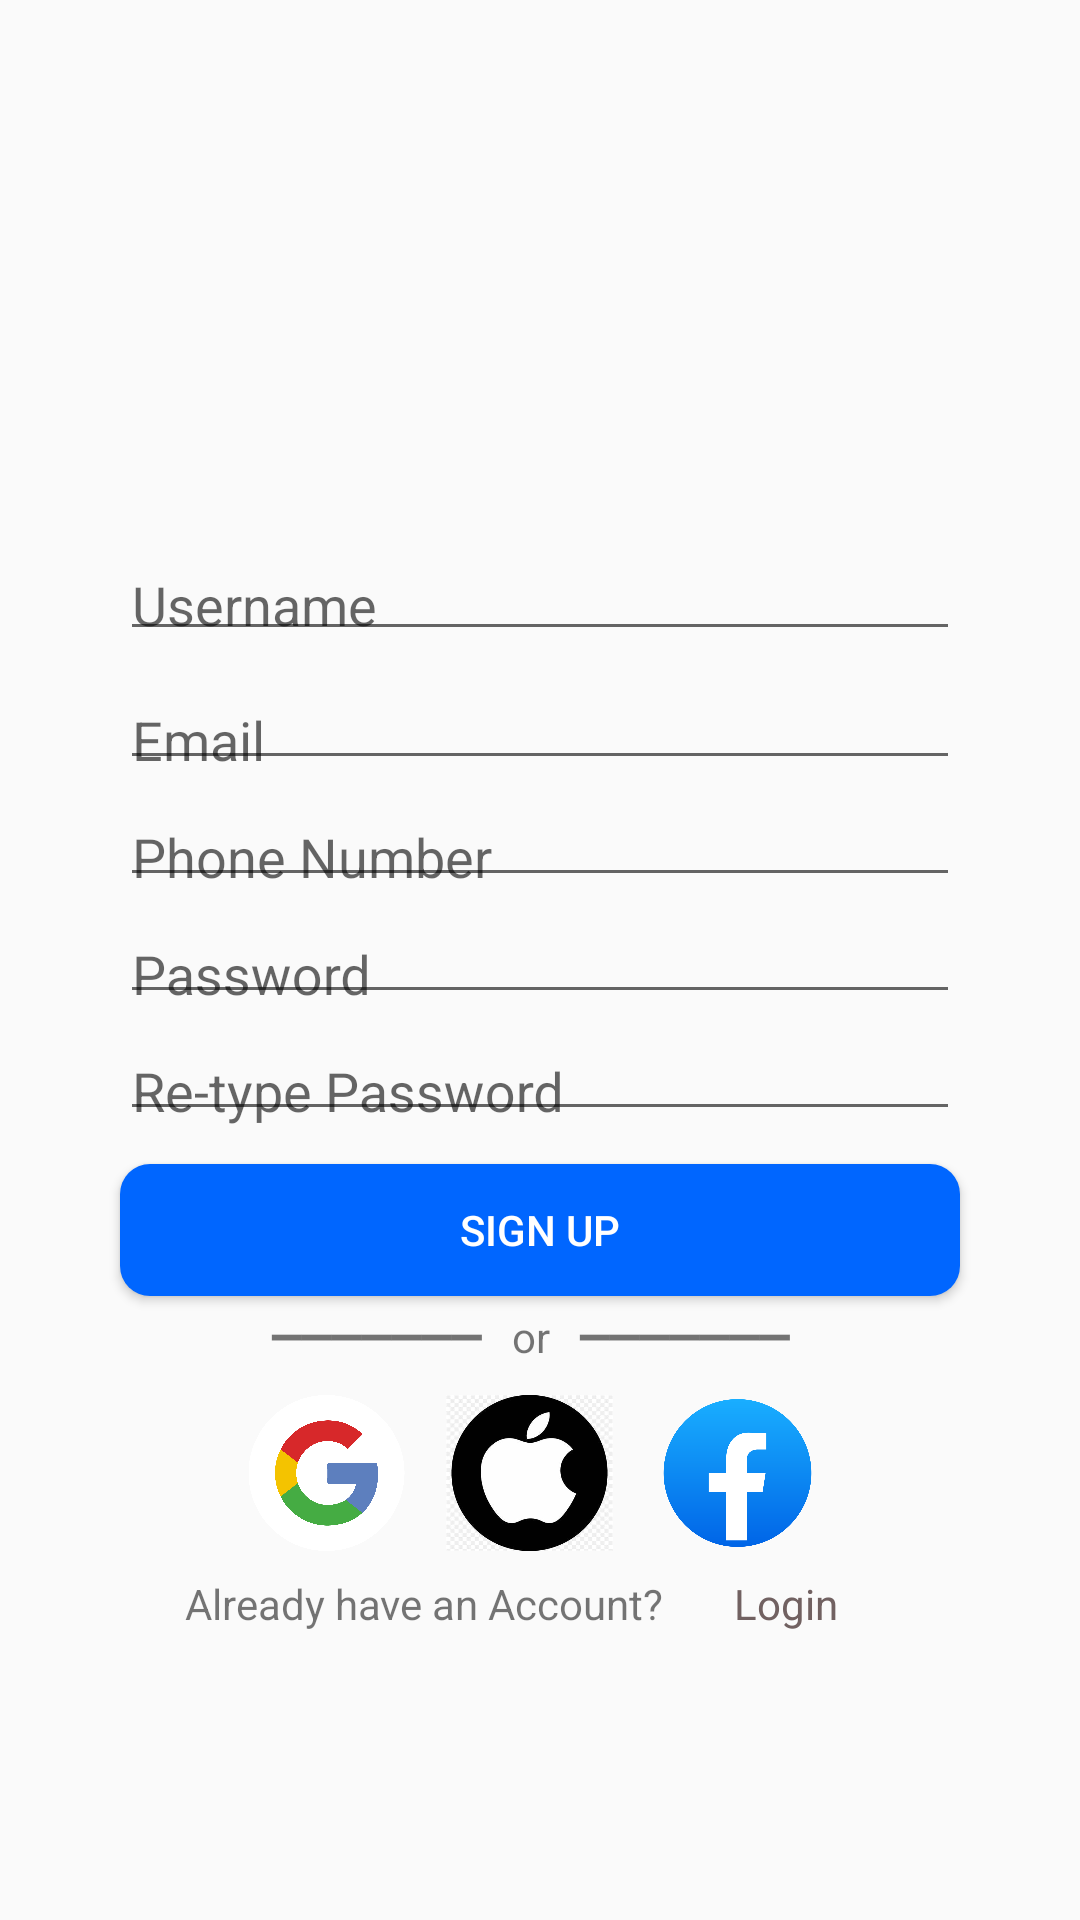

Android layout source for this screen:
<!-- AndroidManifest.xml: application theme Theme.ScanShieldmobileapp -->
<!-- res/layout/create_account.xml -->
<?xml version="1.0" encoding="utf-8"?>
<androidx.constraintlayout.widget.ConstraintLayout xmlns:android="http://schemas.android.com/apk/res/android"
    xmlns:app="http://schemas.android.com/apk/res-auto"
    xmlns:tools="http://schemas.android.com/tools"
    android:layout_width="match_parent"
    android:layout_height="match_parent">

    <TextView
        android:id="@+id/login_txt3"
        android:layout_width="62dp"
        android:layout_height="23dp"
        android:layout_marginTop="8dp"
        android:layout_marginEnd="4dp"
        android:text="Login"
        android:textAlignment="center"
        android:textColor="#716161"
        app:layout_constraintEnd_toEndOf="@+id/btn_signup"
        app:layout_constraintHorizontal_bias="0.0"
        app:layout_constraintStart_toEndOf="@+id/textView10"
        app:layout_constraintTop_toBottomOf="@+id/imageView11" />

    <TextView
        android:id="@+id/textView10"
        android:layout_width="179dp"
        android:layout_height="25dp"
        android:layout_marginStart="12dp"
        android:layout_marginTop="8dp"
        android:text="Already have an Account?"
        android:textAlignment="center"
        app:layout_constraintHorizontal_bias="0.275"
        app:layout_constraintStart_toStartOf="@+id/btn_signup"
        app:layout_constraintTop_toBottomOf="@+id/imageView11" />

    <ImageView
        android:id="@+id/imageView12"
        android:layout_width="57dp"
        android:layout_height="52dp"
        android:layout_marginTop="8dp"
        app:layout_constraintEnd_toEndOf="@+id/textView9"
        app:layout_constraintHorizontal_bias="0.65"
        app:layout_constraintStart_toEndOf="@+id/imageView11"
        app:layout_constraintTop_toBottomOf="@+id/textView9"
        app:srcCompat="@drawable/facebook_icon_free_png" />

    <ImageView
        android:id="@+id/imageView11"
        android:layout_width="57dp"
        android:layout_height="52dp"
        android:layout_marginTop="8dp"
        app:layout_constraintEnd_toEndOf="parent"
        app:layout_constraintHorizontal_bias="0.488"
        app:layout_constraintStart_toStartOf="parent"
        app:layout_constraintTop_toBottomOf="@+id/textView9"
        app:srcCompat="@drawable/oip__1_" />

    <ImageView
        android:id="@+id/imageView13"
        android:layout_width="57dp"
        android:layout_height="52dp"
        app:layout_constraintEnd_toStartOf="@+id/imageView11"
        app:layout_constraintHorizontal_bias="0.411"
        app:layout_constraintStart_toStartOf="@+id/textView9"
        app:layout_constraintTop_toTopOf="@+id/imageView11"
        app:srcCompat="@drawable/_657955079google_icon_png" />

    <TextView
        android:id="@+id/textView9"
        android:layout_width="208dp"
        android:layout_height="21dp"
        android:layout_marginTop="4dp"
        android:text="━━━━━━━   or   ━━━━━━━"
        android:textAlignment="center"
        app:layout_constraintEnd_toEndOf="@+id/btn_signup"
        app:layout_constraintHorizontal_bias="0.458"
        app:layout_constraintStart_toStartOf="@+id/btn_signup"
        app:layout_constraintTop_toBottomOf="@+id/btn_signup" />

    <Button
        android:id="@+id/btn_signup"
        android:layout_width="280dp"
        android:layout_height="44dp"
        android:layout_marginTop="128dp"
        android:text="Sign up"
        android:textColor="#FFFF"
        android:background="@drawable/rounded_button2"
        app:layout_constraintEnd_toEndOf="@+id/email_txt"
        app:layout_constraintHorizontal_bias="0.0"
        app:layout_constraintStart_toStartOf="@+id/email_txt"
        app:layout_constraintTop_toBottomOf="@+id/email_txt" />

    <ImageView
        android:id="@+id/imageView3"
        android:layout_width="119dp"
        android:layout_height="109dp"
        app:layout_constraintBottom_toBottomOf="parent"
        app:layout_constraintEnd_toEndOf="parent"
        app:layout_constraintStart_toStartOf="parent"
        app:layout_constraintTop_toTopOf="parent"
        app:layout_constraintVertical_bias="0.118"
        app:srcCompat="@drawable/logo" />

    <TextView
        android:id="@+id/textView3"
        android:layout_width="wrap_content"
        android:layout_height="wrap_content"
        android:layout_marginBottom="520dp"
        android:text="Create Your Account"
        android:textSize="16sp"
        android:textStyle="bold"
        app:layout_constraintBottom_toBottomOf="parent"
        app:layout_constraintEnd_toEndOf="@+id/imageView3"
        app:layout_constraintHorizontal_bias="0.478"
        app:layout_constraintStart_toStartOf="@+id/imageView3"
        app:layout_constraintTop_toBottomOf="@+id/imageView3"
        app:layout_constraintVertical_bias="0.0" />

    <com.google.android.material.textfield.TextInputLayout
        android:id="@+id/username_txt"
        android:layout_width="280dp"
        android:layout_height="43dp"
        android:layout_marginTop="24dp"
        app:layout_constraintEnd_toEndOf="@+id/imageView3"
        app:layout_constraintHorizontal_bias="0.502"
        app:layout_constraintStart_toStartOf="@+id/imageView3"
        app:layout_constraintTop_toBottomOf="@+id/textView3">

        <com.google.android.material.textfield.TextInputEditText
            android:layout_width="match_parent"
            android:layout_height="wrap_content"
            android:hint="Username" />
    </com.google.android.material.textfield.TextInputLayout>

    <com.google.android.material.textfield.TextInputLayout
        android:id="@+id/email_txt"
        android:layout_width="280dp"
        android:layout_height="39dp"
        android:layout_marginTop="4dp"
        app:layout_constraintEnd_toEndOf="@+id/username_txt"
        app:layout_constraintHorizontal_bias="0.0"
        app:layout_constraintStart_toStartOf="@+id/username_txt"
        app:layout_constraintTop_toBottomOf="@+id/username_txt">

        <com.google.android.material.textfield.TextInputEditText
            android:layout_width="match_parent"
            android:layout_height="wrap_content"
            android:hint="Email" />
    </com.google.android.material.textfield.TextInputLayout>

    <com.google.android.material.textfield.TextInputLayout
        android:id="@+id/phoneNo_txt"
        android:layout_width="280dp"
        android:layout_height="39dp"
        app:layout_constraintEnd_toEndOf="@+id/email_txt"
        app:layout_constraintStart_toStartOf="@+id/email_txt"
        app:layout_constraintTop_toBottomOf="@+id/email_txt">

        <com.google.android.material.textfield.TextInputEditText
            android:layout_width="match_parent"
            android:layout_height="wrap_content"
            android:hint="Phone Number" />
    </com.google.android.material.textfield.TextInputLayout>

    <com.google.android.material.textfield.TextInputLayout
        android:id="@+id/pw_txt"
        android:layout_width="280dp"
        android:layout_height="39dp"
        app:layout_constraintEnd_toEndOf="@+id/phoneNo_txt"
        app:layout_constraintStart_toStartOf="@+id/phoneNo_txt"
        app:layout_constraintTop_toBottomOf="@+id/phoneNo_txt">

        <com.google.android.material.textfield.TextInputEditText
            android:layout_width="match_parent"
            android:layout_height="wrap_content"
            android:hint="Password" />
    </com.google.android.material.textfield.TextInputLayout>

    <com.google.android.material.textfield.TextInputLayout
        android:id="@+id/repw_txt"
        android:layout_width="280dp"
        android:layout_height="39dp"
        app:layout_constraintEnd_toEndOf="@+id/pw_txt"
        app:layout_constraintStart_toStartOf="@+id/pw_txt"
        app:layout_constraintTop_toBottomOf="@+id/pw_txt">

        <com.google.android.material.textfield.TextInputEditText
            android:layout_width="match_parent"
            android:layout_height="wrap_content"
            android:hint="Re-type Password" />
    </com.google.android.material.textfield.TextInputLayout>

</androidx.constraintlayout.widget.ConstraintLayout>
<!-- resources referenced by this layout -->
<resources>
  <!-- drawable _657955079google_icon_png: webp bitmap (drawable, 22128 bytes) -->
  <!-- drawable facebook_icon_free_png: webp bitmap (drawable, 15698 bytes) -->
  <!-- drawable oip__1_: jpg bitmap (drawable, 15719 bytes) -->
  <!-- drawable rounded_button2 (drawable) -->
  <?xml version="1.0" encoding="utf-8"?>
  <shape xmlns:android="http://schemas.android.com/apk/res/android">
      <solid android:color="#0066FF" />
      <corners android:radius="10dp" />
      <padding
          android:left="10dp"
          android:top="10dp"
          android:right="10dp"
          android:bottom="10dp" />
  </shape>
  <style name="Theme.ScanShieldmobileapp" parent="Base.Theme.ScanShieldmobileapp" />
  <style name="Base.Theme.ScanShieldmobileapp" parent="Theme.AppCompat.Light.NoActionBar">
          
          
      </style>
</resources>
